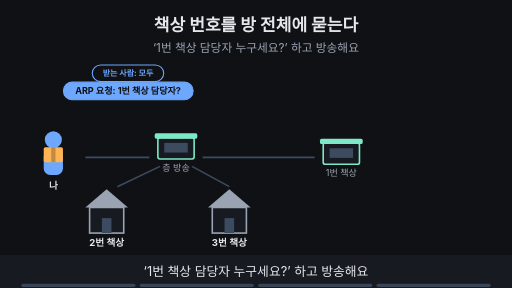
t = 0.00 s
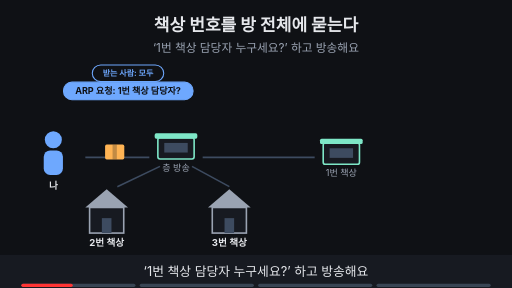
t = 1.69 s
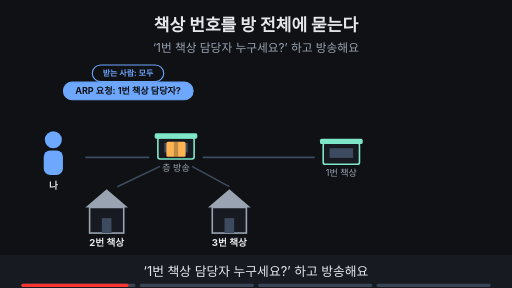
t = 3.53 s
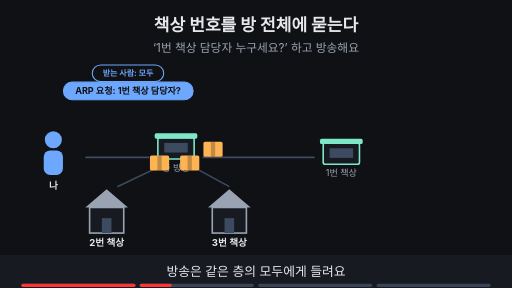
t = 4.80 s
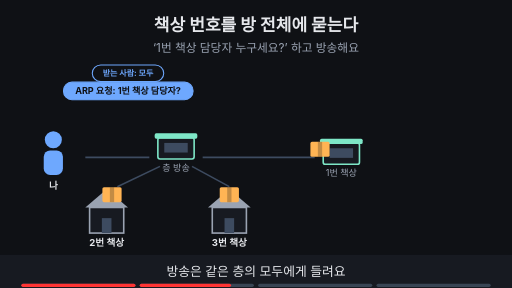
t = 6.75 s
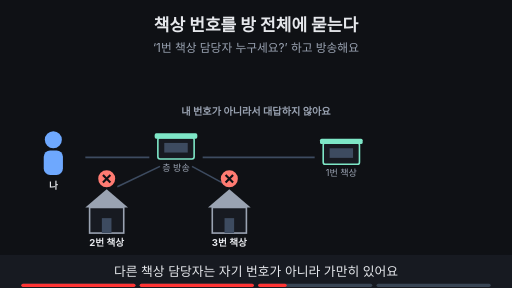
t = 8.44 s

The animated SVG that drew these frames (rendered in a browser with its animation timeline set to each time). Animation: 17 SMIL elements (animate=13,animateTransform=4); frames cover the first 8.44 s, repeats indefinitely.

<svg xmlns="http://www.w3.org/2000/svg" viewBox="0 0 960 540" width="960" height="540" font-family="-apple-system,'Apple SD Gothic Neo','Segoe UI',sans-serif">
<title>책상 번호를 방 전체에 묻는다</title>
<rect width="960" height="540" fill="#0f1115"/>
<text x="480" y="58" text-anchor="middle" font-size="32" font-weight="700" fill="#e6e8ec">책상 번호를 방 전체에 묻는다</text>
<text x="480" y="98" text-anchor="middle" font-size="22" fill="#9aa3b2">‘1번 책상 담당자 누구세요?’ 하고 방송해요</text>
<line x1="160" y1="295" x2="280" y2="295" stroke="#3d4b60" stroke-width="3"/><line x1="380" y1="295" x2="590" y2="295" stroke="#3d4b60" stroke-width="3"/><line x1="300" y1="312" x2="220" y2="350" stroke="#3d4b60" stroke-width="3"/><line x1="360" y1="312" x2="430" y2="350" stroke="#3d4b60" stroke-width="3"/><circle cx="100" cy="262" r="16" fill="#6ea8fe"/><rect x="82" y="282" width="36" height="46" rx="12" fill="#6ea8fe"/><text x="100" y="354" text-anchor="middle" font-size="18" font-weight="700" fill="#e6e8ec">나</text><rect x="296" y="258" width="68" height="40" rx="4" fill="#171a21" stroke="#7ee7c7" stroke-width="3"/><rect x="290" y="250" width="80" height="10" rx="3" fill="#7ee7c7"/><rect x="308" y="268" width="44" height="18" fill="#3d4b60"/><text x="330" y="320" text-anchor="middle" font-size="17" fill="#9aa3b2">층 방송</text><rect x="606" y="268" width="68" height="40" rx="4" fill="#171a21" stroke="#7ee7c7" stroke-width="3"/><rect x="600" y="260" width="80" height="10" rx="3" fill="#7ee7c7"/><rect x="618" y="278" width="44" height="18" fill="#3d4b60"/><text x="640" y="330" text-anchor="middle" font-size="17" fill="#9aa3b2">1번 책상</text><polygon points="160,389 200,355 240,389" fill="#9aa3b2"/><rect x="168" y="389" width="64" height="48" fill="#171a21" stroke="#9aa3b2" stroke-width="3"/><rect x="191" y="409" width="18" height="28" fill="#3d4b60"/><text x="200" y="461" text-anchor="middle" font-size="18" font-weight="700" fill="#e6e8ec">2번 책상</text><polygon points="390,389 430,355 470,389" fill="#9aa3b2"/><rect x="398" y="389" width="64" height="48" fill="#171a21" stroke="#9aa3b2" stroke-width="3"/><rect x="421" y="409" width="18" height="28" fill="#3d4b60"/><text x="430" y="461" text-anchor="middle" font-size="18" font-weight="700" fill="#e6e8ec">3번 책상</text><g opacity="1"><animate attributeName="opacity" values="1;1;0;0" keyTimes="0;0.485;0.500;1" dur="15s" repeatCount="indefinite"/><rect x="119" y="154" width="243" height="33" rx="16" fill="#6ea8fe" stroke="#6ea8fe" stroke-width="2"/><text x="240" y="176.12" text-anchor="middle" font-size="17" font-weight="700" fill="#0f1115">ARP 요청: 1번 책상 담당자?</text><rect x="173" y="122" width="134" height="31" rx="16" fill="#0f1115" stroke="#6ea8fe" stroke-width="2"/><text x="240" y="143.4" text-anchor="middle" font-size="15" font-weight="700" fill="#6ea8fe">받는 사람: 모두</text></g><g opacity="1"><animate attributeName="opacity" values="1;1;0;0" keyTimes="0;0.235;0.250;1" dur="15s" repeatCount="indefinite"/><g><animateTransform attributeName="transform" type="translate" values="100,290;100,290;330,280;330,280" keyTimes="0.000;0.025;0.200;1.000" dur="15s" repeatCount="indefinite"/><rect x="-18" y="-14" width="36" height="28" rx="3" fill="#ffb454"/><rect x="-4" y="-14" width="8" height="28" fill="#0f1115" fill-opacity="0.25"/></g></g><g opacity="0"><animate attributeName="opacity" values="0;0;1;1;0;0" keyTimes="0;0.250;0.265;0.485;0.500;1" dur="15s" repeatCount="indefinite"/><g><animateTransform attributeName="transform" type="translate" values="330,285;330,285;210,365;210,365" keyTimes="0.000;0.275;0.450;1.000" dur="15s" repeatCount="indefinite"/><rect x="-18" y="-14" width="36" height="28" rx="3" fill="#ffb454"/><rect x="-4" y="-14" width="8" height="28" fill="#0f1115" fill-opacity="0.25"/></g><g><animateTransform attributeName="transform" type="translate" values="330,285;330,285;430,365;430,365" keyTimes="0.000;0.275;0.450;1.000" dur="15s" repeatCount="indefinite"/><rect x="-18" y="-14" width="36" height="28" rx="3" fill="#ffb454"/><rect x="-4" y="-14" width="8" height="28" fill="#0f1115" fill-opacity="0.25"/></g><g><animateTransform attributeName="transform" type="translate" values="330,280;330,280;600,280;600,280" keyTimes="0.000;0.275;0.450;1.000" dur="15s" repeatCount="indefinite"/><rect x="-18" y="-14" width="36" height="28" rx="3" fill="#ffb454"/><rect x="-4" y="-14" width="8" height="28" fill="#0f1115" fill-opacity="0.25"/></g></g><g opacity="0"><animate attributeName="opacity" values="0;0;1;1;0;0" keyTimes="0;0.500;0.515;0.735;0.750;1" dur="15s" repeatCount="indefinite"/><circle cx="200" cy="335" r="16" fill="#ff7b72"/><path d="M193 328 l14 14 M207 328 l-14 14" stroke="#0f1115" stroke-width="4"/><circle cx="430" cy="335" r="16" fill="#ff7b72"/><path d="M423 328 l14 14 M437 328 l-14 14" stroke="#0f1115" stroke-width="4"/><text x="480" y="215" text-anchor="middle" font-size="19" font-weight="700" fill="#9aa3b2">내 번호가 아니라서 대답하지 않아요</text></g><g opacity="0"><animate attributeName="opacity" values="0;0;1;1" keyTimes="0;0.750;0.765;1" dur="15s" repeatCount="indefinite"/><rect x="581" y="221" width="118" height="128" rx="12" fill="none" stroke="#7ee7c7" stroke-width="5"/><ellipse cx="640" cy="190" rx="26" ry="15" fill="#0f1115" stroke="#ffb454" stroke-width="3"/><circle cx="640" cy="190" r="7" fill="#ffb454"/><text x="640" y="168" text-anchor="middle" font-size="17" font-weight="700" fill="#7ee7c7">나를 찾는 요청이다!</text></g>
<rect x="0" y="478" width="960" height="62" fill="#171a21"/>
<g opacity="1"><animate attributeName="opacity" values="1;1;0;0" keyTimes="0;0.235;0.250;1" dur="15s" repeatCount="indefinite"/><text x="480" y="518" text-anchor="middle" font-size="24" fill="#e6e8ec">‘1번 책상 담당자 누구세요?’ 하고 방송해요</text></g>
<g opacity="0"><animate attributeName="opacity" values="0;0;1;1;0;0" keyTimes="0;0.250;0.265;0.485;0.500;1" dur="15s" repeatCount="indefinite"/><text x="480" y="518" text-anchor="middle" font-size="24" fill="#e6e8ec">방송은 같은 층의 모두에게 들려요</text></g>
<g opacity="0"><animate attributeName="opacity" values="0;0;1;1;0;0" keyTimes="0;0.500;0.515;0.735;0.750;1" dur="15s" repeatCount="indefinite"/><text x="480" y="518" text-anchor="middle" font-size="24" fill="#e6e8ec">다른 책상 담당자는 자기 번호가 아니라 가만히 있어요</text></g>
<g opacity="0"><animate attributeName="opacity" values="0;0;1;1" keyTimes="0;0.750;0.765;1" dur="15s" repeatCount="indefinite"/><text x="480" y="518" text-anchor="middle" font-size="24" fill="#e6e8ec">1번 책상 담당자는 나를 찾는 걸 알아채요</text></g>

<g aria-label="재생 진행 막대" data-stage-count="4"><g class="progress-segment" data-stage="1"><rect x="40" y="532" width="214" height="6" rx="3" fill="#394554"/><rect x="40" y="532" width="0" height="6" rx="3" fill="#ff3434"><animate attributeName="width" values="0;214;214" keyTimes="0;0.250000;1" dur="15s" repeatCount="indefinite"/></rect></g><g class="progress-segment" data-stage="2"><rect x="262" y="532" width="214" height="6" rx="3" fill="#394554"/><rect x="262" y="532" width="0" height="6" rx="3" fill="#ff3434"><animate attributeName="width" values="0;0;214;214" keyTimes="0;0.250000;0.500000;1" dur="15s" repeatCount="indefinite"/></rect></g><g class="progress-segment" data-stage="3"><rect x="484" y="532" width="214" height="6" rx="3" fill="#394554"/><rect x="484" y="532" width="0" height="6" rx="3" fill="#ff3434"><animate attributeName="width" values="0;0;214;214" keyTimes="0;0.500000;0.750000;1" dur="15s" repeatCount="indefinite"/></rect></g><g class="progress-segment" data-stage="4"><rect x="706" y="532" width="214" height="6" rx="3" fill="#394554"/><rect x="706" y="532" width="0" height="6" rx="3" fill="#ff3434"><animate attributeName="width" values="0;0;214" keyTimes="0;0.750000;1" dur="15s" repeatCount="indefinite"/></rect></g></g></svg>
